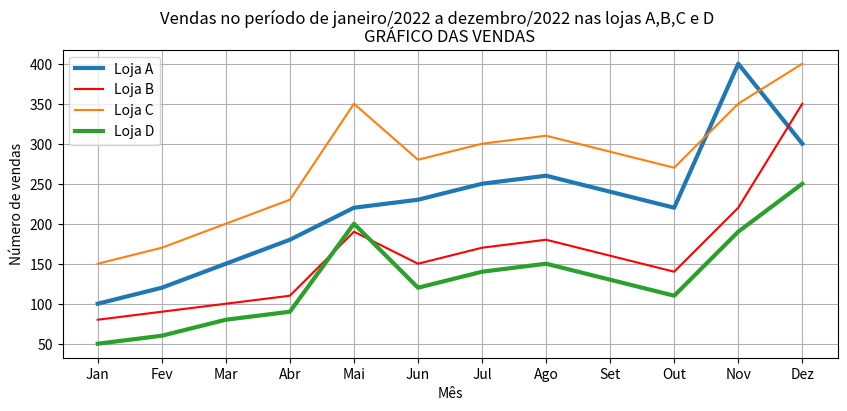

The matplotlib source for this figure:
import os
os.system('cls')

import pandas as pd
import matplotlib.pyplot as plt

lojas = ['A', 'B', 'C', 'D']

vendas_2022 = {'Jan': [100, 80, 150, 50],
    'Fev': [120, 90, 170, 60],
    'Mar': [150, 100, 200, 80],
    'Abr': [180, 110, 230, 90],
    'Mai': [220, 190, 350, 200],
    'Jun': [230, 150, 280, 120],
    'Jul': [250, 170, 300, 140],
    'Ago': [260, 180, 310, 150],
    'Set': [240, 160, 290, 130],
    'Out': [220, 140, 270, 110],
    'Nov': [400, 220, 350, 190],
    'Dez': [300, 350, 400, 250]
}


df = pd.DataFrame(vendas_2022, index=lojas)

print(df)


# Criar a figura e os subplots
fig, ax = plt.subplots(figsize=(10
                                , 4))

# Ajustar os espaçamentos entre os subplots
plt.subplots_adjust(wspace=0.3, hspace=0.4)

# Adicionando um título geral para os subplots
fig.suptitle('Vendas no período de janeiro/2022 a dezembro/2022 nas lojas A,B,C e D')

# Adicionar os gráficos em cada um dos subplots
ax.plot(df.loc['A'],label='Loja A',lw=3)

ax.plot(df.loc['B'],label='Loja B',color='red')

ax.plot(df.loc['C'],label='Loja C')

ax.plot(df.loc['D'],label='Loja D',lw=3)

# Adicionando rótulos para os eixos X e Y
ax.set_title('GRÁFICO DAS VENDAS')
ax.set_xlabel('Mês')
ax.set_ylabel('Número de vendas')
ax.legend()
ax.grid() #grade
# Exibir a figura
plt.show()

